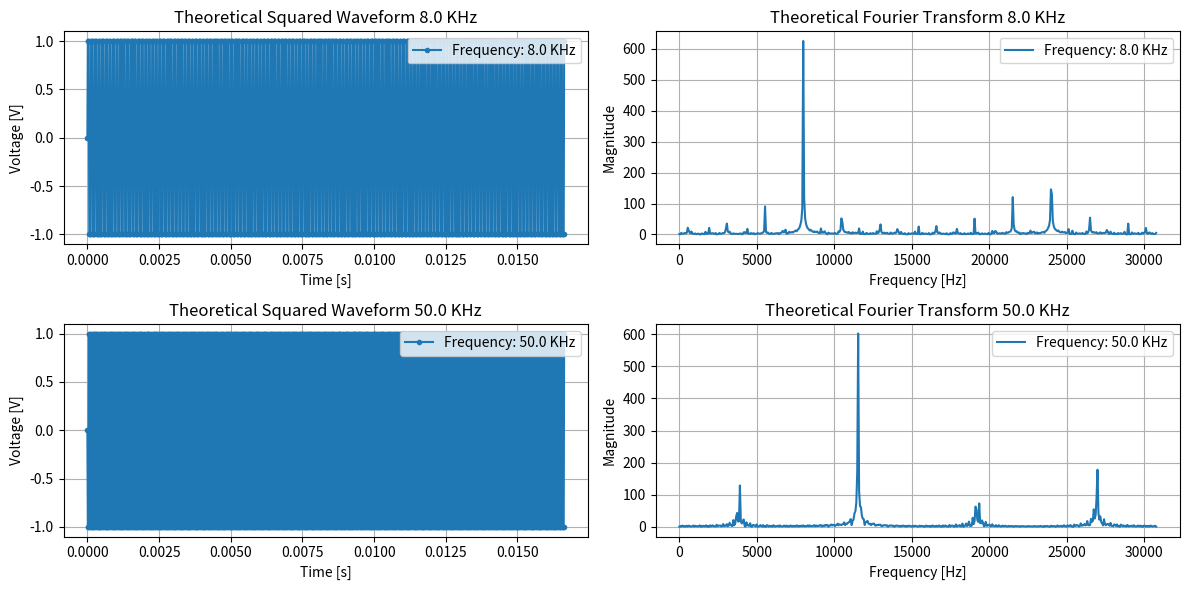

Write the Python code that produced this figure.
import numpy as np
import matplotlib.pyplot as plt

# Function to generate squared waves
def generate_squared_wave(frequency, num_samples=1024, sampling_frequency=61522, amplitude=1):
    time_values = np.arange(num_samples) / sampling_frequency
    values = amplitude * np.sign(np.sin(2 * np.pi * frequency * time_values))
    return time_values, values

# Generate squared waves with varying frequencies
frequencies = [ 8000, 50000]  # Example frequencies in Hz
sampling_frequency = 61522  # Example sampling frequency in Hz

# Create a 2x2 grid of subplots for each frequency
fig, axs = plt.subplots(len(frequencies), 2, figsize=(12, 6))

# Plot squared waveforms
for i, freq in enumerate(frequencies):
    time_values, values = generate_squared_wave(freq, sampling_frequency=sampling_frequency)
    axs[i, 0].plot(time_values, values,".-", label=f'Frequency: {frequencies[i]/1000} KHz')
    axs[i, 0].set_xlabel('Time [s]')
    axs[i, 0].set_ylabel('Voltage [V]')
    axs[i, 0].set_title(f'Theoretical Squared Waveform {freq/1000} KHz')
    axs[i, 0].legend(loc='upper right')  # Set legend to top right
    axs[i, 0].grid(True)

    # Plot Fourier transform
    fft_result = np.fft.rfft(values)
    fft_magnitude = np.abs(fft_result)
    fft_freq = np.fft.rfftfreq(np.size(values), 1 / sampling_frequency)
    axs[i, 1].plot(fft_freq, fft_magnitude, label=f'Frequency: {frequencies[i]/1000} KHz')
    axs[i, 1].set_xlabel('Frequency [Hz]')
    axs[i, 1].set_ylabel('Magnitude')
    axs[i, 1].set_title(f'Theoretical Fourier Transform {freq/1000} KHz')
    axs[i, 1].legend(loc='upper right')  # Set legend to top right
    axs[i, 1].grid(True)

# Adjust layout to prevent overlapping
plt.tight_layout()
plt.show()
